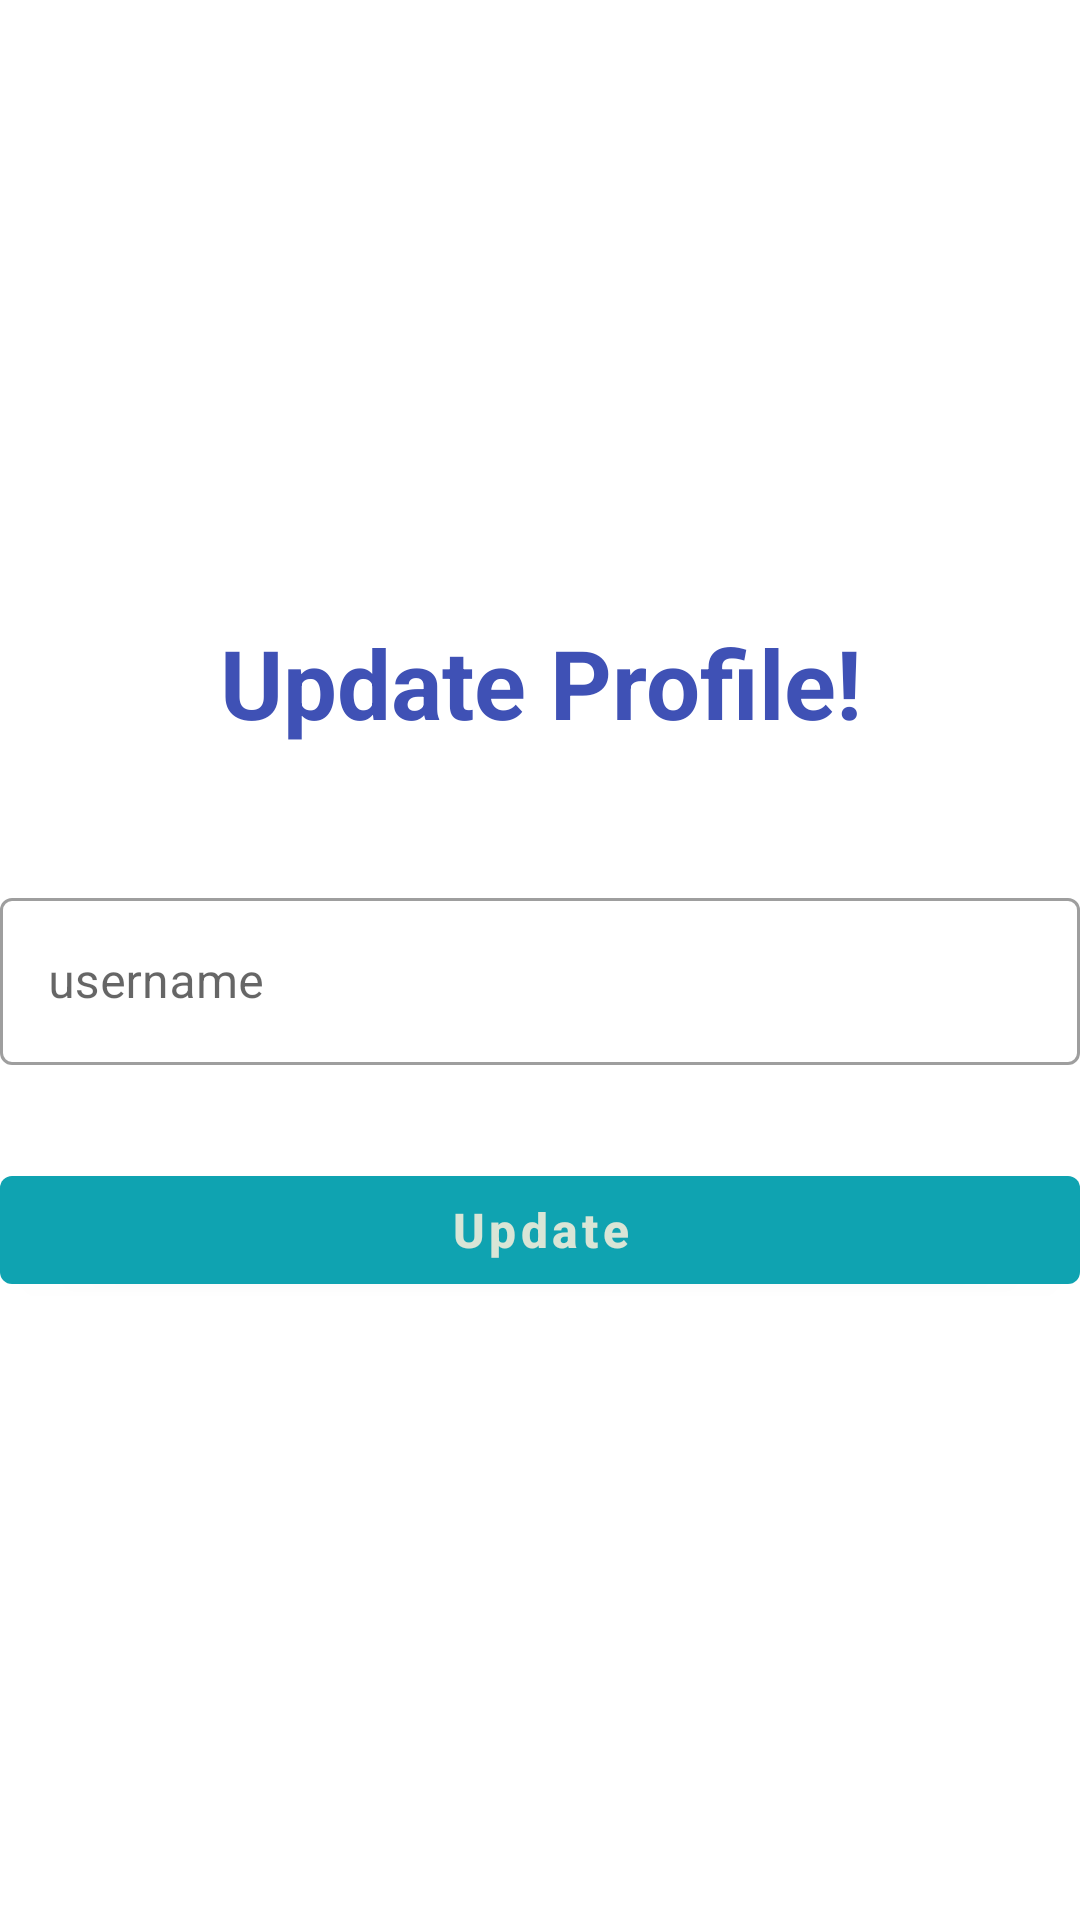

Layout XML and referenced resources for this Android screen:
<!-- AndroidManifest.xml: application theme Theme.MyApp -->
<!-- res/layout/activity_updateprofil.xml -->
<?xml version="1.0" encoding="utf-8"?>
<LinearLayout
    xmlns:android="http://schemas.android.com/apk/res/android"
    xmlns:app="http://schemas.android.com/apk/res-auto"
    xmlns:tools="http://schemas.android.com/tools"
    android:layout_width="match_parent"
    android:layout_height="match_parent"
    android:gravity="center"
    android:orientation="vertical"
    android:layout_margin="20dp"
    tools:context=".updateprofilActivity">

    <TextView
        android:id="@+id/txt_signup"
        android:layout_width="match_parent"
        android:layout_height="wrap_content"
        android:gravity="center"
        android:text="@string/updateprofile"
        android:textColor="#3F51B5"
        android:textSize="32sp"
        android:textStyle="bold"
        android:layout_marginBottom="30dp"/>

    <com.google.android.material.textfield.TextInputLayout
        android:id="@+id/txtLay_username"
        style="@style/Widget.MaterialComponents.TextInputLayout.OutlinedBox"
        android:layout_width="match_parent"
        android:layout_height="wrap_content"
        app:endIconMode="clear_text"
        android:layout_marginTop="15dp"
        app:boxBackgroundMode="outline"

        >

        <com.google.android.material.textfield.TextInputEditText
            android:id="@+id/txtInput_username"
            android:layout_width="match_parent"
            android:layout_height="wrap_content"
            android:maxLength="20"
            android:hint="@string/username"
            android:layout_marginBottom="16dp"
            />
    </com.google.android.material.textfield.TextInputLayout>




    <com.google.android.material.button.MaterialButton
        android:id="@+id/btn_update"
        style="@style/Widget.MaterialComponents.Button"
        android:layout_width="match_parent"
        android:layout_height="wrap_content"
        android:text="Update"
        android:textSize="16sp"
        android:layout_marginTop="15dp"
        android:textAllCaps="false"
        android:textStyle="bold"

        />
</LinearLayout>
<!-- resources referenced by this layout -->
<resources>
  <string name="updateprofile">  Update Profile! </string>
  <string name="username">username</string>
  <style name="Theme.MyApp" parent="Theme.MaterialComponents.DayNight.DarkActionBar">
          
          <item name="colorPrimary">@color/p1</item>
          <item name="colorPrimaryVariant">@color/p3</item>
          <item name="colorOnPrimary">@color/p2</item>
          
          <item name="colorSecondary">@color/p4</item>
          <item name="colorSecondaryVariant">@color/p5</item>
          <item name="colorOnSecondary">@color/black</item>
          
          <item name="android:statusBarColor">?attr/colorPrimaryVariant</item>
          
      </style>
  <color name="p1">#0FA3B1</color>
  <color name="p3">#EDDEA4</color>
  <color name="p2">#D9E5D6</color>
  <color name="p4">#F7A072</color>
  <color name="p5">#FF9B42</color>
  <color name="black">#FF000000</color>
</resources>
